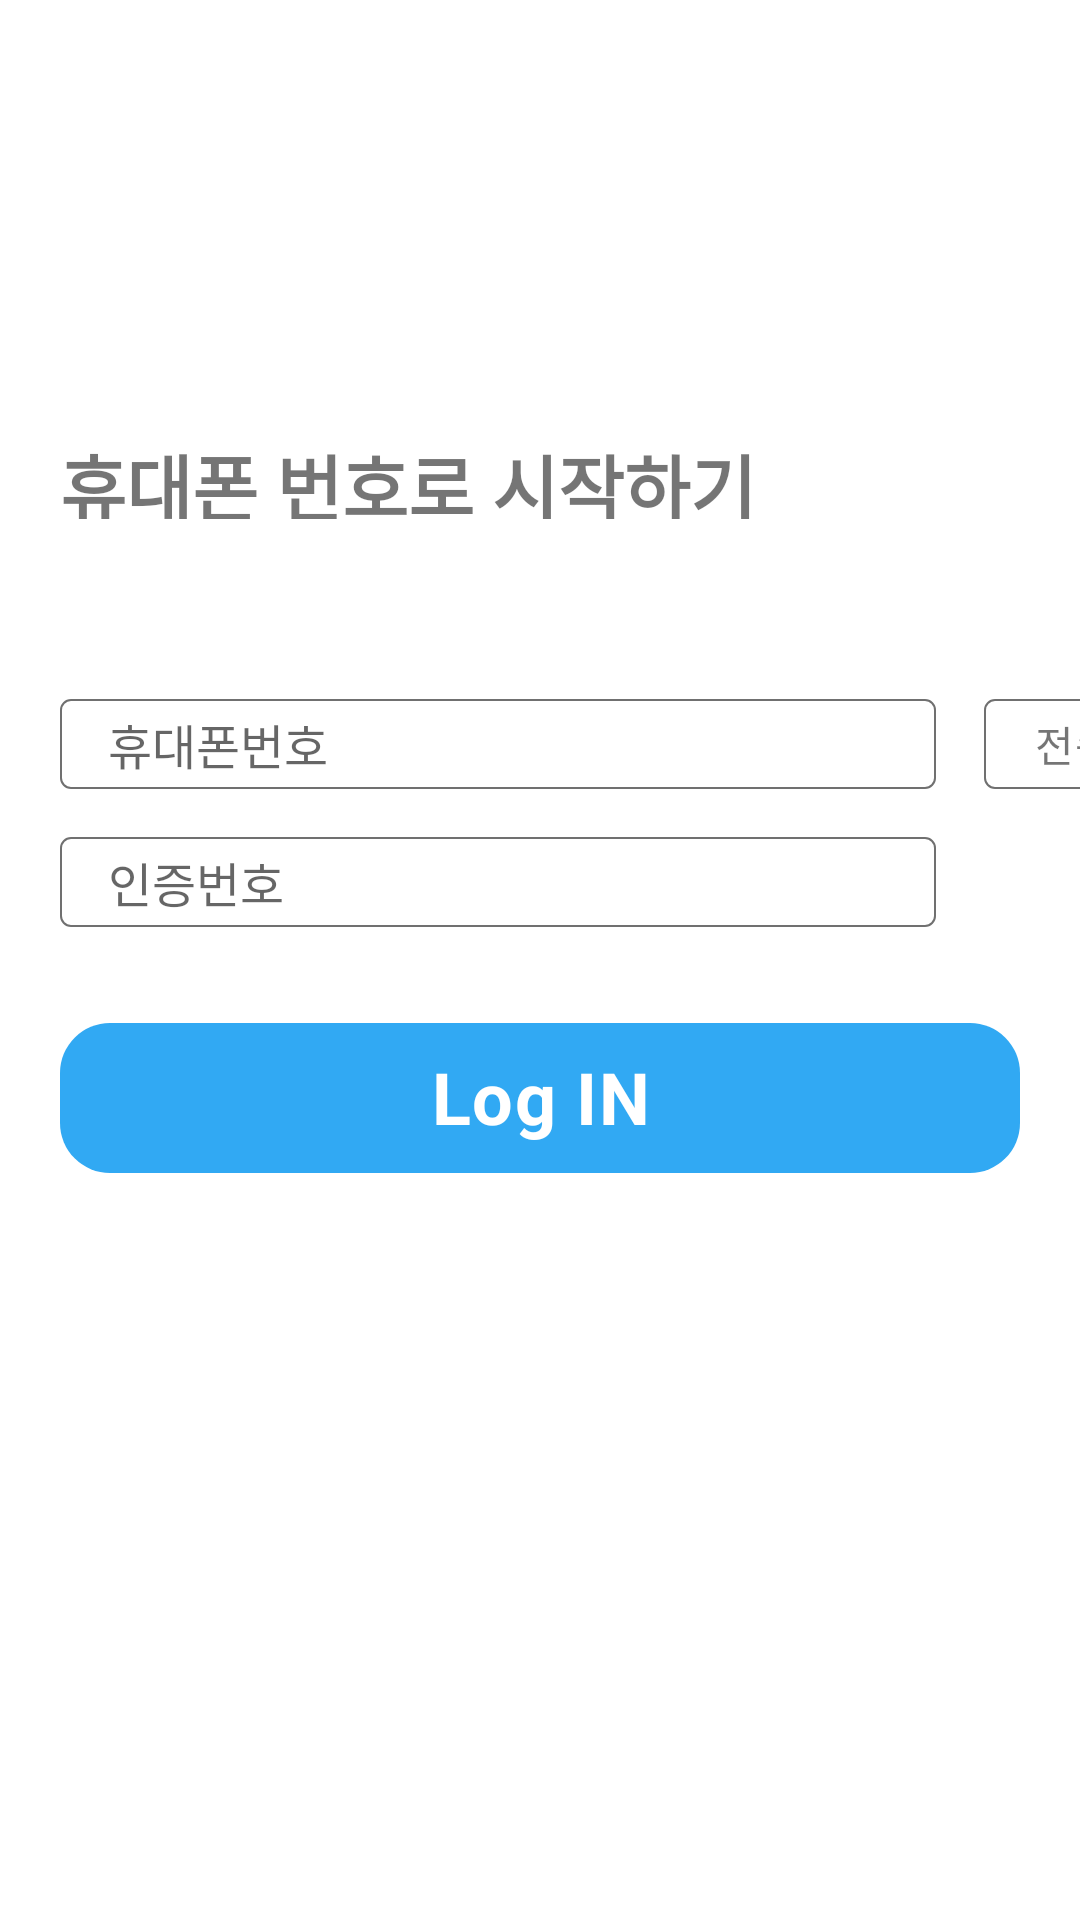

Produce the Android XML layout that renders to this screen, including the resource entries it uses.
<!-- AndroidManifest.xml: application theme Theme.Delivers -->
<!-- res/layout/certification.xml -->
<?xml version="1.0" encoding="utf-8"?>
<androidx.constraintlayout.widget.ConstraintLayout xmlns:android="http://schemas.android.com/apk/res/android"
    xmlns:app="http://schemas.android.com/apk/res-auto"
    xmlns:tools="http://schemas.android.com/tools"
    android:id="@+id/ConstraintLayout1"
    android:layout_width="match_parent"
    android:layout_height="match_parent">


    <RelativeLayout
        android:id="@+id/relativeLayout4"
        android:layout_width="match_parent"
        android:layout_height="136dp"
        android:layout_marginTop="8dp"
        app:layout_constraintEnd_toEndOf="parent"
        app:layout_constraintStart_toStartOf="parent"
        app:layout_constraintTop_toTopOf="parent">








    </RelativeLayout>

    <TextView
        android:id="@+id/textView2"
        android:layout_width="match_parent"
        android:layout_height="29dp"
        android:layout_marginStart="20dp"
        android:lineSpacingExtra="8dp"
        android:text="@string/cerTitle"
        android:textSize="24dp"
        android:textStyle="bold"
        app:layout_constraintStart_toStartOf="parent"
        app:layout_constraintTop_toBottomOf="@+id/relativeLayout4" />

    <ImageView
        android:id="@+id/phone_num"
        android:layout_width="292dp"
        android:layout_height="30dp"
        android:layout_marginStart="20dp"
        android:layout_marginTop="60dp"
        android:adjustViewBounds="true"
        android:background="@drawable/text_form"
        app:layout_constraintStart_toStartOf="parent"
        app:layout_constraintTop_toBottomOf="@+id/textView2" />


    <ImageView
        android:id="@+id/cer_num"
        android:layout_width="292dp"
        android:layout_height="30dp"
        android:layout_marginStart="20dp"
        android:layout_marginTop="16dp"
        android:adjustViewBounds="true"
        android:background="@drawable/text_form"
        app:layout_constraintStart_toStartOf="parent"
        app:layout_constraintTop_toBottomOf="@+id/phone_num" />

    <ImageView
        android:id="@+id/regist_submit"
        android:layout_width="60dp"
        android:layout_height="30dp"
        android:layout_marginStart="16dp"
        android:adjustViewBounds="true"
        android:background="@drawable/text_form"
        app:layout_constraintStart_toEndOf="@+id/phone_num"
        app:layout_constraintTop_toTopOf="@+id/phone_num" />


    <ImageView
        android:id="@+id/regist_resubmit"
        android:layout_width="55dp"
        android:layout_height="0dp"
        android:adjustViewBounds="true"
        android:visibility="invisible"
        app:layout_constraintBottom_toBottomOf="@+id/regist_submit"
        app:layout_constraintEnd_toEndOf="@+id/regist_submit"
        app:layout_constraintStart_toStartOf="@+id/regist_submit"
        app:layout_constraintTop_toTopOf="@+id/phone_num"
        app:layout_constraintVertical_bias="0.0" />

    <TextView
        android:id="@+id/cer_text"
        android:layout_width="wrap_content"
        android:layout_height="wrap_content"
        android:layout_marginStart="24dp"

        android:layout_marginTop="16dp"
        android:gravity="center_horizontal"
        android:letterSpacing="0.01"
        android:lineSpacingExtra="6dp"
        android:textSize="10sp"
        android:textStyle="normal"
        app:layout_constraintStart_toStartOf="parent"
        app:layout_constraintTop_toBottomOf="@+id/editcernum" />

    <ImageView
        android:id="@+id/cer_next_btn"
        android:layout_width="0dp"
        android:layout_height="50dp"
        android:layout_marginStart="20dp"
        android:layout_marginTop="32dp"
        android:layout_marginEnd="20dp"
        android:adjustViewBounds="true"
        app:layout_constraintEnd_toEndOf="parent"
        app:layout_constraintHorizontal_bias="1.0"
        app:layout_constraintStart_toStartOf="parent"
        app:layout_constraintTop_toBottomOf="@+id/cer_num"
        app:srcCompat="@drawable/submit_box" />

    <TextView
        android:id="@+id/textView7"
        android:layout_width="wrap_content"
        android:layout_height="wrap_content"
        android:gravity="center_horizontal"
        android:letterSpacing="0.02"

        android:lineSpacingExtra="10dp"
        android:text="@string/cer_Login"
        android:textColor="#FFFFFF"
        android:textSize="24dp"
        android:textStyle="normal|bold"
        app:layout_constraintBottom_toBottomOf="@+id/cer_next_btn"
        app:layout_constraintEnd_toEndOf="@+id/cer_next_btn"
        app:layout_constraintHorizontal_bias="0.5"
        app:layout_constraintStart_toStartOf="@+id/cer_next_btn"
        app:layout_constraintTop_toTopOf="@+id/cer_next_btn"
        app:layout_constraintVertical_bias="0.48" />

    <EditText
        android:id="@+id/editTextPhone"
        android:layout_width="0dp"
        android:layout_height="wrap_content"
        android:layout_marginStart="16dp"
        android:background="@android:color/transparent"
        android:ems="10"
        android:hint="@string/cer_phone"
        android:inputType="phone"
        android:maxLength="11"
        android:textSize="16dp"
        android:visibility="visible"
        app:layout_constraintBottom_toBottomOf="@+id/phone_num"
        app:layout_constraintEnd_toEndOf="@+id/phone_num"
        app:layout_constraintStart_toStartOf="@+id/phone_num"
        app:layout_constraintTop_toTopOf="@+id/phone_num" />

    <EditText
        android:id="@+id/editcernum"
        android:layout_width="0dp"
        android:layout_height="wrap_content"
        android:layout_marginStart="16dp"
        android:background="@android:color/transparent"
        android:ems="10"
        android:hint="@string/cer_num"
        android:inputType="number"
        android:maxLength="6"
        android:textSize="16dp"
        android:visibility="visible"
        app:layout_constraintBottom_toBottomOf="@+id/cer_num"
        app:layout_constraintEnd_toEndOf="@+id/cer_num"
        app:layout_constraintStart_toStartOf="@+id/cer_num"
        app:layout_constraintTop_toTopOf="@+id/cer_num" />

    <TextView
        android:id="@+id/send"
        android:layout_width="wrap_content"
        android:layout_height="wrap_content"
        android:letterSpacing="0.01"
        android:lineSpacingExtra="6sp"
        android:text="@string/submit"
        android:textSize="14dp"
        android:textStyle="normal"
        android:visibility="visible"
        app:layout_constraintBottom_toBottomOf="@+id/regist_submit"
        app:layout_constraintEnd_toEndOf="@+id/regist_submit"
        app:layout_constraintStart_toStartOf="@+id/regist_submit"
        app:layout_constraintTop_toTopOf="@+id/regist_submit" />

    <TextView
        android:id="@+id/resend"
        android:layout_width="wrap_content"
        android:layout_height="wrap_content"
        android:letterSpacing="0.01"
        android:lineSpacingExtra="6sp"
        android:text="@string/resubmit"
        android:textColor="#31A9F3"
        android:textSize="14dp"
        android:textStyle="normal|bold"
        android:visibility="invisible"
        app:layout_constraintBottom_toBottomOf="@+id/regist_submit"
        app:layout_constraintEnd_toEndOf="@+id/regist_submit"
        app:layout_constraintStart_toStartOf="@+id/regist_submit"
        app:layout_constraintTop_toTopOf="@+id/regist_submit" />

</androidx.constraintlayout.widget.ConstraintLayout>
<!-- resources referenced by this layout -->
<resources>
  <!-- drawable submit_box (drawable) -->
  <?xml version="1.0" encoding="UTF-8"?>
  <shape xmlns:android="http://schemas.android.com/apk/res/android">
      <solid
          android:color="#31A9F3" />
      <padding
          android:left="45px"
          android:top="15px"
          android:right="45px"
          android:bottom="15px" />
      <corners
          android:radius="50px" />
  </shape>
  <!-- drawable text_form (drawable-v24) -->
  <?xml version="1.0" encoding="UTF-8"?>
  <shape xmlns:android="http://schemas.android.com/apk/res/android">
      <stroke android:width="0.5dp" android:color="#707070"/>
      <solid
          android:color="#FFFFFF" />
      <padding
          android:left="45px"
          android:top="15px"
          android:right="45px"
          android:bottom="15px" />
      <corners
          android:radius="10px" />
  </shape>
  <string name="cerTitle">휴대폰 번호로 시작하기</string>
  <string name="cer_Login">Log IN</string>
  <string name="cer_num">인증번호</string>
  <string name="cer_phone">휴대폰번호</string>
  <string name="resubmit">재전송</string>
  <string name="submit">전송</string>
  <style name="Theme.Delivers" parent="Theme.MaterialComponents.DayNight.DarkActionBar">
          
          <item name="windowNoTitle">true</item>
          
          <item name="colorPrimary">@color/deliver_color</item>
          <item name="colorPrimaryVariant">@color/deliver_color</item>
          <item name="colorOnPrimary">@color/white</item>
          
          <item name="colorSecondary">@color/teal_200</item>
          <item name="colorSecondaryVariant">@color/teal_700</item>
          <item name="colorOnSecondary">@color/black</item>
          
          <item name="android:statusBarColor" tools:targetApi="l">@color/teal_700</item>
          
      </style>
  <color name="deliver_color">#EEF3F9</color>
  <color name="white">#FFFFFFFF</color>
  <color name="teal_200">#FF03DAC5</color>
  <color name="teal_700">#FF018786</color>
  <color name="black">#FF000000</color>
</resources>
